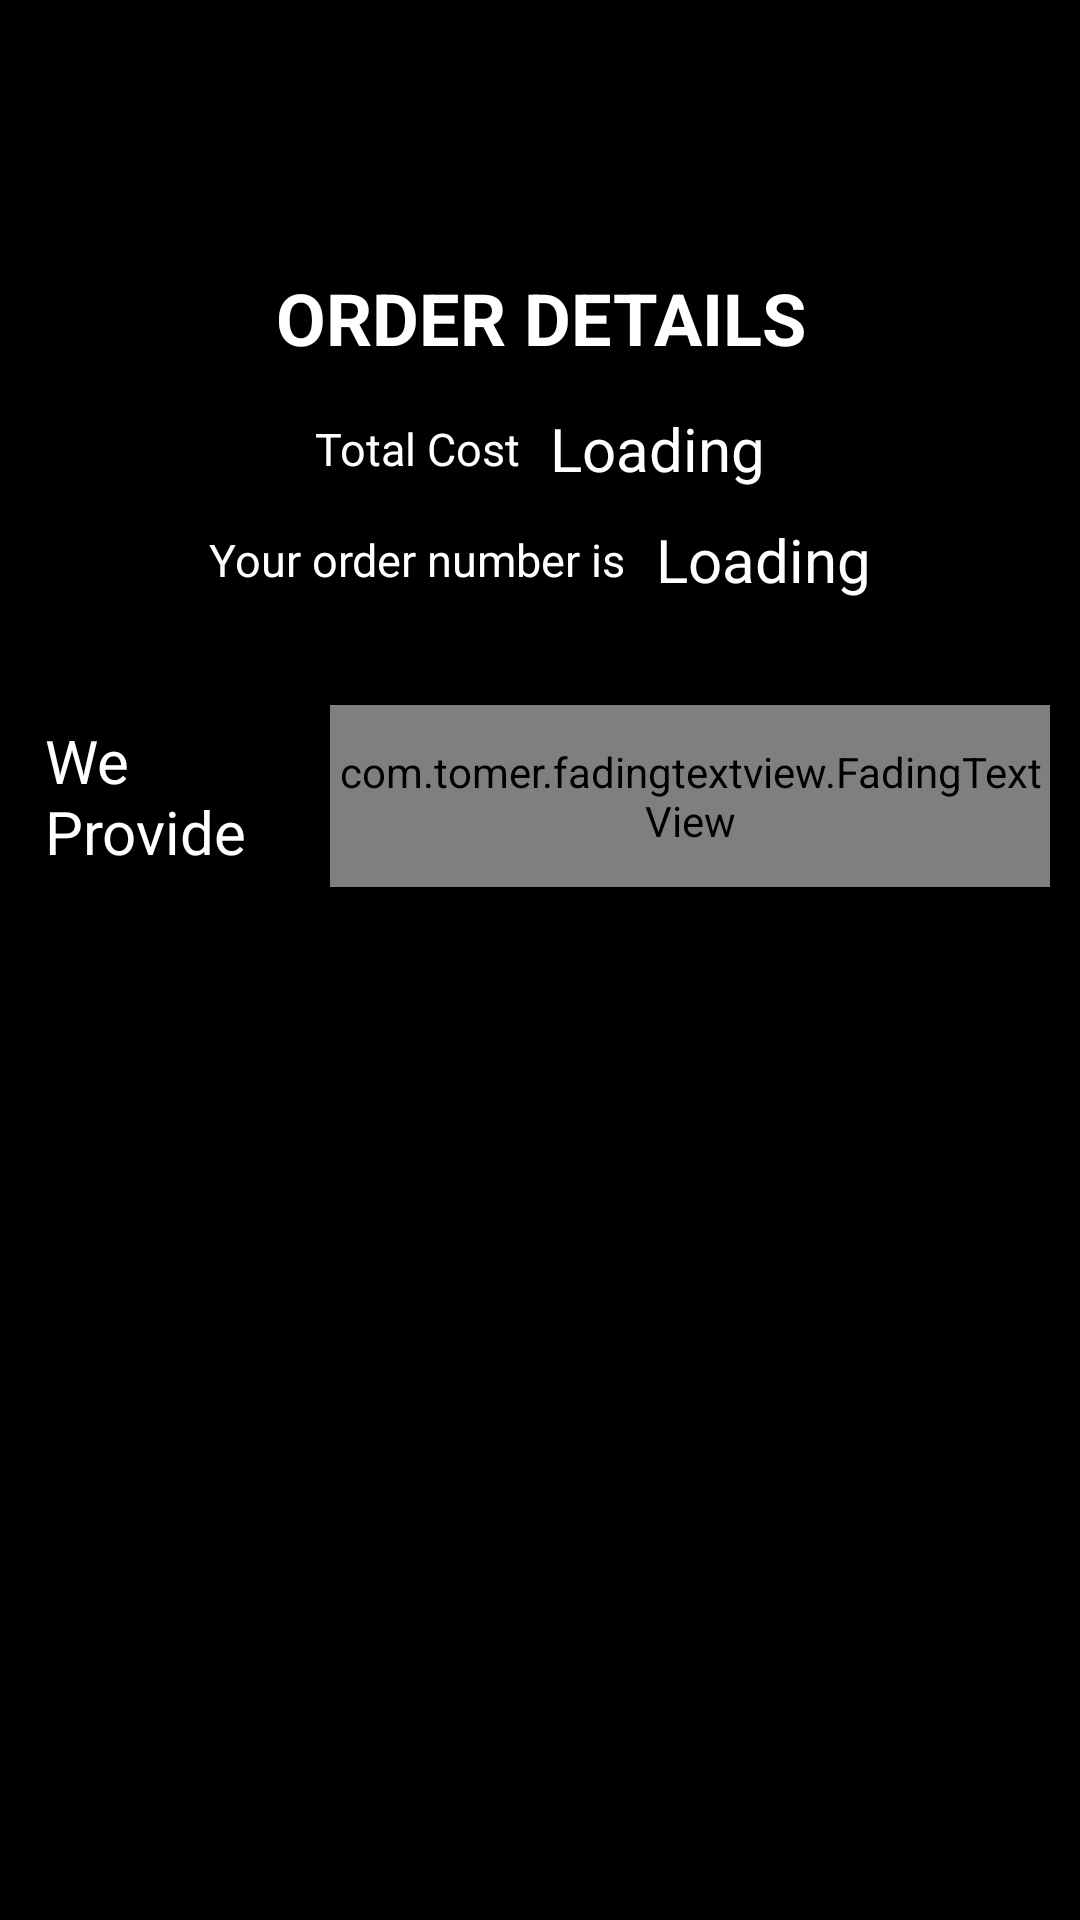

Write the Android layout XML for this screen, with the resource values it uses.
<!-- AndroidManifest.xml: application theme AppTheme -->
<!-- res/layout/activity_track.xml -->
<?xml version="1.0" encoding="utf-8"?>
<RelativeLayout xmlns:android="http://schemas.android.com/apk/res/android"
    xmlns:app="http://schemas.android.com/apk/res-auto"
    xmlns:tools="http://schemas.android.com/tools"
    android:layout_width="match_parent"
    android:layout_height="match_parent"
    android:background="@color/colorPrimaryDark"
    tools:context=".Controllers.activities_orders.TrackActivity">

    <com.google.android.material.appbar.AppBarLayout
        android:layout_width="match_parent"
        android:layout_height="?attr/actionBarSize"
        android:id="@+id/appbarLayout"
        android:theme="@style/AppTheme.AppBarOverlay"
        app:elevation="0dp">

        <include
            android:id="@+id/toolbar"
            layout="@layout/toolbar_simple" />

    </com.google.android.material.appbar.AppBarLayout>


    <TextView
        android:layout_marginTop="25dp"
        android:layout_below="@+id/appbarLayout"
        android:id="@+id/text_action_bottom2"
        android:layout_width="match_parent"
        android:layout_height="50dp"


        android:text="@string/order_details"
        android:elevation="40dp"
        android:textSize="24sp"
        android:textColor="@color/colorAccent"
        android:textStyle="bold"
        android:gravity="center"
        />
    <LinearLayout
        android:gravity="center"
        android:layout_below="@+id/text_action_bottom2"
        android:id="@+id/total_panel"
        android:layout_margin="5dp"
        android:orientation="horizontal"
        android:layout_width="match_parent"
        android:layout_height="wrap_content">

        <TextView
            android:layout_width="wrap_content"
            android:layout_height="wrap_content"
            android:text="@string/total_cost"
            style="@style/fonts"
            android:id="@+id/total_Amont_label"
            android:textColor="@color/colorAccent"/>

        <TextView

            android:layout_marginStart="10dp"
            android:layout_marginLeft="10dp"
            android:id="@+id/total_amount"
            android:layout_width="wrap_content"
            android:layout_height="wrap_content"
            style="@style/headingfonts"
            android:textColor="@color/colorAccent"
            android:text="@string/loading"/>

    </LinearLayout>
    <LinearLayout
        android:gravity="center"
        android:layout_below="@+id/total_panel"
        android:id="@+id/id_panel"
        android:layout_margin="5dp"
        android:orientation="horizontal"
        android:layout_width="match_parent"
        android:layout_height="wrap_content">

        <TextView
            android:layout_width="wrap_content"
            android:layout_height="wrap_content"
            android:text="@string/your_order_number"
            style="@style/fonts"
            android:id="@+id/id_label"
            android:textColor="@color/colorAccent"/>

        <TextView

            android:layout_marginStart="10dp"
            android:layout_marginLeft="10dp"
            android:id="@+id/id_txt"
            android:layout_width="wrap_content"
            android:layout_height="wrap_content"
            style="@style/headingfonts"
            android:textColor="@color/colorAccent"
            android:text="@string/loading"/>

    </LinearLayout>

    <androidx.recyclerview.widget.RecyclerView
        android:layout_marginTop="10dp"
        android:layout_below="@+id/id_panel"
        android:id="@+id/shoppingCartRecycleView"
        android:layout_width="match_parent"
        android:layout_height="wrap_content"
        android:scrollbars="vertical" />

    <LinearLayout
        android:layout_below="@+id/shoppingCartRecycleView"
        android:gravity="center"
        android:id="@+id/return_panel"
        android:background="@color/colorPrimaryDark"
        android:padding="10dp"
        android:layout_width="match_parent"
        android:layout_height="wrap_content"
        android:layout_marginTop="10dp"
        android:weightSum="10">

        <TextView
            android:layout_width="wrap_content"
            android:layout_height="wrap_content"
            android:gravity="start"
            android:padding="5dp"
            style="@style/headingfonts"
            android:textColor="@color/colorAccent"
            android:text="@string/we_provide"
            android:layout_weight="3"/>

        <com.tomer.fadingtextview.FadingTextView
            android:layout_width="wrap_content"
            android:textColor="@color/colorAccent"
            app:timeout="500"
            style="@style/headingfonts"
            android:gravity="center"
            android:layout_height="match_parent"
            app:texts="@array/examples_return"
            android:layout_weight="7"/>

    </LinearLayout>
    <LinearLayout
        android:gravity="center"
        android:layout_below="@+id/return_panel"
        android:id="@+id/cancel_panel"
        android:layout_margin="5dp"
        android:orientation="horizontal"
        android:layout_width="match_parent"
        android:layout_height="wrap_content">

        <TextView
            android:visibility="gone"
            android:id="@+id/cancel_button"
            android:layout_width="match_parent"
            android:textAlignment="center"
            android:layout_marginStart="50dp"
            android:layout_marginLeft="50dp"
            android:layout_marginRight="50dp"
            android:layout_marginEnd="50dp"
            android:layout_height="wrap_content"
            android:text="@string/cancel_order"
            android:background="@drawable/button_background"
            android:padding="5dp"
            android:textSize="18sp"
            android:textStyle="bold"
            android:textColor="@color/white"/>


    </LinearLayout>
    <androidx.recyclerview.widget.RecyclerView
        android:layout_marginTop="10dp"
        android:layout_below="@+id/cancel_panel"
        android:id="@+id/recyclerView"
        android:layout_width="match_parent"
        android:layout_height="wrap_content"
        android:background="@color/colorPrimaryDark"
        android:paddingLeft="10dp"
        android:paddingRight="10dp"
        android:paddingBottom="@dimen/bottom_padding_recycler_view"
        android:clipToPadding="false"
        app:layout_behavior="@string/appbar_scrolling_view_behavior"/>

    <View
        android:layout_width="match_parent"
        android:layout_height="4dp"
        android:id="@+id/dropshadow"
        android:layout_marginTop="?actionBarSize"
        android:background="@drawable/dropshadow"/>





</RelativeLayout>
<!-- res/layout/toolbar_simple.xml (included above) -->
<?xml version="1.0" encoding="utf-8"?>
<androidx.appcompat.widget.Toolbar
    android:layout_width="match_parent"
    android:layout_height="?attr/actionBarSize"
    android:background="?attr/colorPrimaryDark"
    android:elevation="2dp"
    android:theme="@style/ThemeOverlay.AppCompat.ActionBar"
    app:popupTheme="@style/ThemeOverlay.AppCompat.Light"
    xmlns:android="http://schemas.android.com/apk/res/android"
    xmlns:app="http://schemas.android.com/apk/res-auto" >

    <RelativeLayout
        android:layout_width="match_parent"
        android:layout_height="match_parent">

        <ImageView
            android:layout_alignParentLeft="true"
            android:layout_alignParentStart="true"
            android:id="@+id/backButton"
            android:layout_width="56dp"

            android:layout_height="match_parent"
            android:layout_centerVertical="true"
            android:clickable="true"
            android:visibility="invisible"
            android:focusable="true"
            android:focusableInTouchMode="false"
            android:scaleType="center"
            android:src="@drawable/ic_back_vector" />
        <TextView
            android:textStyle="bold"
            android:textSize="32sp"
            android:textColor="@color/white"

            android:maxLines="1"
            android:id="@+id/appname"
            android:singleLine="true"
            android:layout_toRightOf="@+id/backButton"
            android:layout_toEndOf="@+id/backButton"
            android:layout_centerVertical="true"
            android:layout_width="match_parent"
            android:layout_height="wrap_content" />

    </RelativeLayout>
</androidx.appcompat.widget.Toolbar>
<!-- resources referenced by this layout -->
<resources>
  <string-array name="examples_return">
          <item>@string/free_return</item>
          <item>@string/cash_on_delivery</item>
  
      </string-array>
  <color name="colorAccent">#FFFFFF</color>
  <color name="colorPrimaryDark">#000000</color>
  <dimen name="bottom_padding_recycler_view">60dp</dimen>
  <!-- drawable ic_back_vector (drawable) -->
  <vector
      android:height="24dp"
      android:viewportHeight="24.0" android:viewportWidth="24.0"
      android:width="24dp" xmlns:android="http://schemas.android.com/apk/res/android">
      <path android:fillColor="#FFFFFFFF" android:pathData="M20,11H7.83l5.59,-5.59L12,4l-8,8 8,8 1.41,-1.41L7.83,13H20v-2z"/>
  </vector>
  <string name="cancel_order">Cancel Order</string>
  <string name="loading">Loading</string>
  <string name="order_details">ORDER DETAILS</string>
  <string name="total_cost">Total Cost</string>
  <string name="we_provide">We Provide</string>
  <string name="your_order_number">Your order number is</string>
  <style name="AppTheme.AppBarOverlay" parent="ThemeOverlay.AppCompat.Dark.ActionBar" />
  <style name="fonts">
          <item name="android:textColor">#fff</item>
          <item name="android:textSize">15sp</item>
      </style>
  <style name="headingfonts">
          <item name="android:textColor">#fff</item>
          <item name="android:textSize">20sp</item>
      </style>
  <style name="AppTheme" parent="Theme.AppCompat.Light.DarkActionBar">
          
          <item name="colorPrimary">@color/colorPrimary</item>
          <item name="colorPrimaryDark">@color/colorPrimaryDark</item>
          <item name="colorAccent">@color/colorAccent</item>
          <item name="windowActionBar">false</item>
          <item name="windowNoTitle">true</item>
          <item name="drawerArrowStyle">@style/DrawerArrowStyle</item>
      </style>
  <string name="free_return">Free Returns</string>
  <string name="cash_on_delivery">Cash On Delivery</string>
  <color name="colorPrimary">#3e3e3e</color>
  <style name="DrawerArrowStyle" parent="Widget.AppCompat.DrawerArrowToggle">
          <item name="color">@android:color/white</item>
      </style>
  <!-- not gathered from this repository: default colours our renderer supplied (Android Studio template values) -->
  <color name="white">#FFFFFFFF</color>
</resources>
